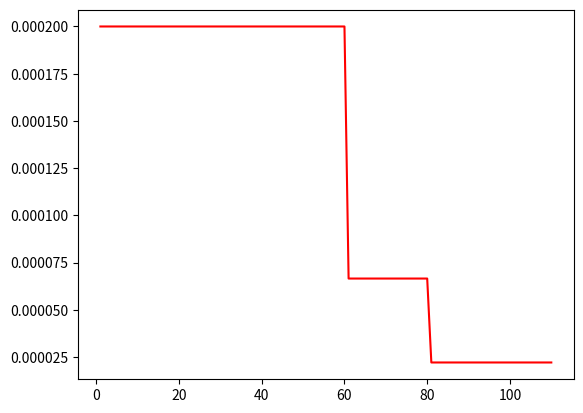

This figure's Python source:
# Copyright 2021 Huawei Technologies Co., Ltd
#
# Licensed under the Apache License, Version 2.0 (the "License");
# you may not use this file except in compliance with the License.
# You may obtain a copy of the License at
#
# http://www.apache.org/licenses/LICENSE-2.0
#
# Unless required by applicable law or agreed to in writing, software
# distributed under the License is distributed on an "AS IS" BASIS,
# WITHOUT WARRANTIES OR CONDITIONS OF ANY KIND, either express or implied.
# See the License for the specific language governing permissions and
# limitations under the License.
# ============================================================================
"""LearningRate scheduler functions"""
import numpy as np

__all__ = ["multistep_lr", "cosine_lr", "constant_lr", "get_policy", "exp_lr",  "OneCycle"]


def get_policy(name):
    """get lr policy from name"""
    if name is None:
        return constant_lr

    out_dict = {
        "constant_lr": constant_lr,
        "cosine_lr": cosine_lr,
        "multistep_lr": multistep_lr2,
        "exp_lr": exp_lr,
        "OneCycle": OneCycle,
    }

    return out_dict[name]


def constant_lr(args, batch_num):
    """Get constant lr"""
    learning_rate = []

    def _lr_adjuster(epoch):
        if epoch < args.warmup_length:
            lr = _warmup_lr(args.warmup_lr, args.base_lr, args.warmup_length, epoch)
        else:
            lr = args.base_lr

        return lr

    for epoch in range(args.epochs):
        for batch in range(batch_num):
            learning_rate.append(_lr_adjuster(epoch + batch / batch_num))
    learning_rate = np.clip(learning_rate, args.min_lr, max(learning_rate))
    return learning_rate


def exp_lr(args, batch_num):
    """Get exp lr """
    learning_rate = []

    def _lr_adjuster(epoch):
        if epoch < args.warmup_length:
            lr = _warmup_lr(args.warmup_lr, args.base_lr, args.warmup_length, epoch)
        else:
            lr = args.base_lr * args.lr_gamma ** epoch

        return lr

    for epoch in range(args.epochs):
        for batch in range(batch_num):
            learning_rate.append(_lr_adjuster(epoch + batch / batch_num))
    learning_rate = np.clip(learning_rate, args.min_lr, max(learning_rate))
    return learning_rate


def cosine_lr(args, batch_num):
    """Get cosine lr"""

    import os
    learning_rate = []

    #base_lr = args.base_lr * args.batch_size * int(os.getenv("DEVICE_NUM", args.device_num)) / 512
    base_lr = args.base_lr

    def _lr_adjuster(epoch):
        if epoch < args.warmup_length:
            lr = _warmup_lr(args.warmup_lr, base_lr, args.warmup_length, epoch)
        else:
            e = epoch - args.warmup_length
            es = args.epochs - args.warmup_length
            lr = 0.5 * (1 + np.cos(np.pi * e / es)) * base_lr

        return lr

    for epoch in range(args.epochs):
        for batch in range(batch_num):
            learning_rate.append(_lr_adjuster(epoch + batch / batch_num))
    learning_rate = np.clip(learning_rate, args.min_lr, max(learning_rate))
    return learning_rate


def cosine_lr2(args, batch_num):
    """Get cosine lr timm"""
    import os
    learning_rate = []
    base_lr = args.base_lr * args.batch_size * int(os.getenv("DEVICE_NUM", args.device_num)) / 512
    def _lr_adjuster(epoch):
        if epoch < args.warmup_length:
            lr = _warmup_lr(args.warmup_lr, base_lr, args.warmup_length, epoch)
        else:
            lr = args.min_lr + 0.5 * (base_lr - args.min_lr) * (1 + np.cos(np.pi * epoch / args.epochs))

        return lr

    for epoch in range(args.epochs):
        for _ in range(batch_num):
            lr = _lr_adjuster(epoch)
            if epoch < args.warmup_length:
                lr = max(lr, args.warmup_lr)
            else:
                lr = max(lr, args.min_lr)
            learning_rate.append(lr)

    return np.array(learning_rate)


def multistep_lr(args, batch_num):
    """Sets the learning rate to the initial LR decayed by 10 every 30 epochs"""
    learning_rate = []

    def _lr_adjuster(epoch):
        lr = args.base_lr * (args.lr_gamma ** (epoch // args.lr_adjust))
        return lr

    for epoch in range(args.epochs):
        for batch in range(batch_num):
            learning_rate.append(_lr_adjuster(epoch + batch / batch_num))

    learning_rate = np.array(learning_rate)
    return learning_rate

def multistep_lr2(args, batch_num):
    """Sets the learning rate to the initial LR decayed by 10 every 30 epochs"""
    learning_rate = []

    cur_lr = args.base_lr
    for epoch in range(args.epochs):
        for _ in range(batch_num):
            if epoch in args.milestones:
                cur_lr = cur_lr * args.lr_gamma
            learning_rate.append(cur_lr)

    learning_rate = np.array(learning_rate)
    return learning_rate


def OneCycle(args, batch_num):
    import os
    learning_rate = []
    base_lr = args.base_lr * args.batch_size * int(os.getenv("DEVICE_NUM", args.device_num)) / 512

    sched = lambda t, lr_max: np.interp([t], [0, args.epochs *2//5, args.epochs*4//5, args.epochs], 
                                    [0, lr_max, lr_max/20.0, 0])[0]

    for epoch in range(args.epochs):
        for batch in range(batch_num):
            learning_rate.append(sched(epoch + batch / batch_num , base_lr))

    learning_rate = np.clip(learning_rate, args.min_lr, max(learning_rate))
    return learning_rate


def _warmup_lr(warmup_lr, base_lr, warmup_length, epoch):
    """Linear warmup"""
    return epoch / warmup_length * (base_lr - warmup_lr) + warmup_lr

if __name__ == '__main__':
    import argparse
    argparser = argparse.ArgumentParser()
    argparser.add_argument('--warmup_length', type = int, default=5, help='none')
    argparser.add_argument('--base_lr', type = float, default=0.0002, help='none')
    argparser.add_argument('--warmup_lr', type= float, default=1e-6, help='')
    argparser.add_argument('--epochs', type= int, default= 110, help='')
    argparser.add_argument('--min_lr', type= float, default=1e-5, help='')
    argparser.add_argument('--batch_size', type=int, default=64, help='')
    argparser.add_argument('--device_num', type=int, default=8, help='')
    args = argparser.parse_args()
    args.lr_gamma = 0.333
    args.milestones = [60, 80]
    learning_rate = multistep_lr2(args, 1)

    print(learning_rate)
    from matplotlib import pyplot as plt

    x_values = list(range(1, len(learning_rate) + 1))

    plt.plot(x_values, learning_rate, c='red')
    plt.show()
 
